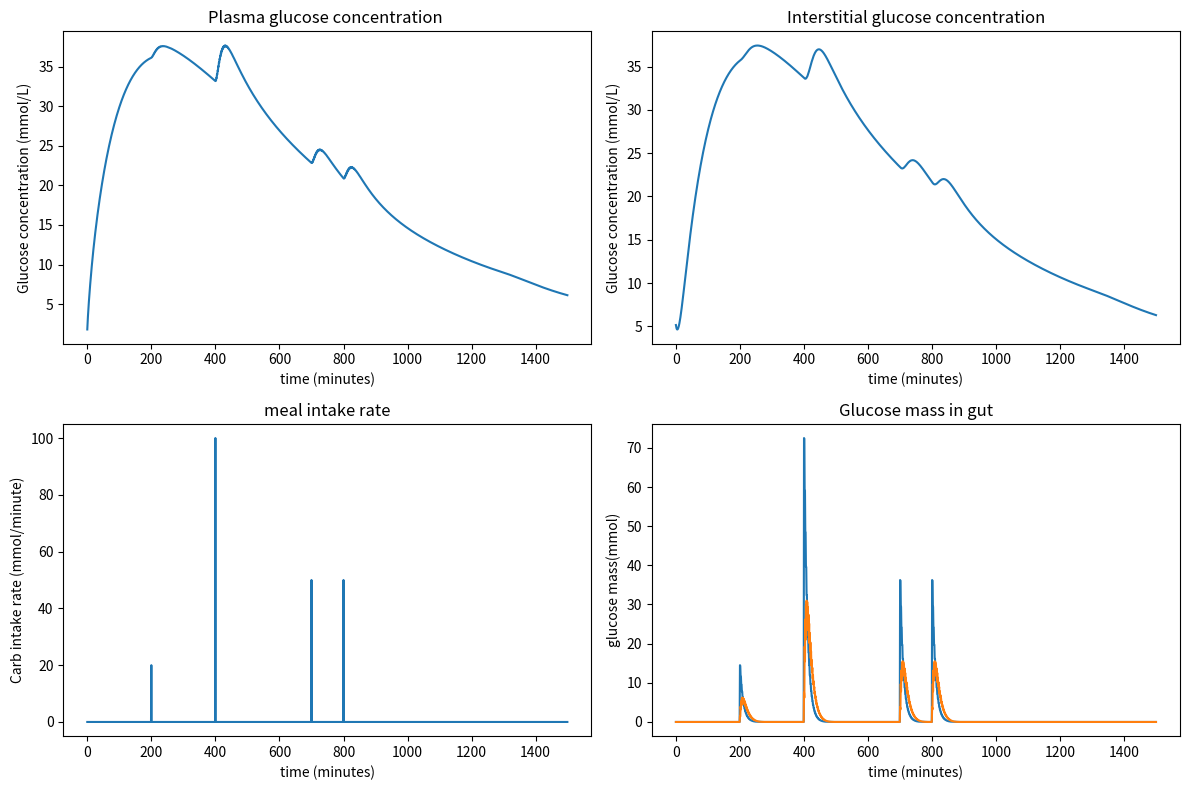

The matplotlib source for this figure:
import numpy as np
import math
from scipy.integrate import solve_ivp
import matplotlib.pyplot as plt
#import scienceplots




def hovorka(t,y,par):
    G1,G2,Q1,Q2,S1,S2,I,x1,x2,x3,C=y

    (Vg, R_thr, R_cl, V1, ka, ke, Bio, tmax, kint,
    Ug_ceil, F01c, Fr, EGP, Ug, u, D, G) = par
    
    # glucose absorption

    dG1dt=(-G1/tmax)+((Bio*D))
    dG2dt=(G1/tmax)-Ug


# glucose kinetics subsystem

    dQ1dt=-F01c-(x1*Q1)+(k12*Q2)-Fr+EGP+Ug
    dQ2dt=(x1*Q1)-(k12+x2)*Q2
    
#insulin absorption and kinetics subsystem

    dS1dt=u-(ka*S1)
    dS2dt=(ka*S1)-(ka*S2)
    dIdt=((ka*S2)/V1)-(ke*I)

# insulin action subsystem

    dx1dt=-(ka1*x1)+(S1t*kb1*I)
    dx2dt=-(ka2*x2)+(S1d*kb2*I)
    dx3dt=-(ka3*x3)+(S1e*kb3*I)

# Interstitial glucose kinetics


    dCdt=kint*(G-C)
   
    

    return [dG1dt,dG2dt,dQ1dt,dQ2dt,dS1dt,dS2dt,dIdt,dx1dt,dx2dt,dx3dt,dCdt]


def next_state(state,par):
    t_span = (0,1) 
    #noise1=np.random.multivariate_normal(np.array([0,0,0]),Q)
    solution = solve_ivp(hovorka, t_span, state,args=(par,))

    y_value = solution.y[:,-1]

    #print(y_value)

    return y_value



def meal(n):
    
    if n==200:
        
        return 20
    elif n==400  :

        return 100
    elif n==700 :

        return 50

    elif n==800:

        return  50
    else:

        return 0
    
    



#parameters

F01=11.1
F01s=F01/.85
EGP0=16.9
k12=.06
S1d=.000505
S1e=.019
S1t=.001841
kb1=.0034
kb2=.056
kb3=.024

ka1=S1t*kb1
ka2=S1d*kb2
ka3=S1e*kb3


Vg=10
R_thr=9
R_cl=.01
V1=.12
ka=.018
ke=.14
Bio=.8
tmax=5
temp=tmax
kint=.07
Ug_ceil=.02




#initial

state=np.array([0,0,5.5,5.5,0,0,15,0,0,0,5.5])
#u=0
#D=0
#EGP=16.9

ns=[]
ns1=[]
ns2=[]
ns3=[]
carb=[]
time=list(range(1500))


for i in range(len(time)):

    D= meal(i)

    carb.append(D)
    

    if i%18==0:
        u=.2
    else:
        u=0
    
    
    Ug=state[1]/tmax
    G= state[2]/Vg
    

    EGP=max((1-state[9])*EGP0,0)

    F01c=(F01s*G)/(G+1)
  
    if G>=R_thr:

        Fr=R_cl*(G-R_thr)*Vg
    else:
        Fr=0

    
    tmax_ceil=state[1]/Ug_ceil


    if Ug>Ug_ceil:

        tmax=tmax_ceil
    else:
        tmax=temp

   

    

    par=(Vg, R_thr, R_cl, V1, ka, ke, Bio, tmax, kint,
    Ug_ceil, F01c, Fr, EGP, Ug, u, D, G)
   

    sol=next_state(state,par)
   

    
    ns.append(sol[0])
    ns1.append(sol[10])
    ns2.append(sol[2]/Vg)
    ns3.append(sol[1])
    state=sol


#plt.style.use(['science', 'ieee'])

#plt.plot(time,ns,ns3)
#plt.show()


#plt.plot(time,ns1,ns2)
#plt.show()

#plt.plot(time,carb)
#plt.show()


fig, axs = plt.subplots(2, 2, figsize=(12, 8))
axs[0,0].plot(time, ns2)
axs[0,0].set_title('Plasma glucose concentration ')
axs[0,0].set_ylabel('Glucose concentration (mmol/L)')
axs[0,0].set_xlabel('time (minutes)')



axs[0,1].plot(time,ns1)
axs[0,1].set_title('Interstitial glucose concentration')
axs[0,1].set_ylabel('Glucose concentration (mmol/L)')
axs[0,1].set_xlabel('time (minutes)')
#axs[1].legend()

axs[1,0].plot(time,carb)
axs[1,0].set_title('meal intake rate')
axs[1,0].set_ylabel('Carb intake rate (mmol/minute)')
axs[1,0].set_xlabel('time (minutes)')

axs[1,1].plot(time,ns,ns3)
axs[1,1].set_title('Glucose mass in gut')
axs[1,1].set_ylabel('glucose mass(mmol)')
axs[1,1].set_xlabel('time (minutes)')

plt.tight_layout()



plt.show()






    







